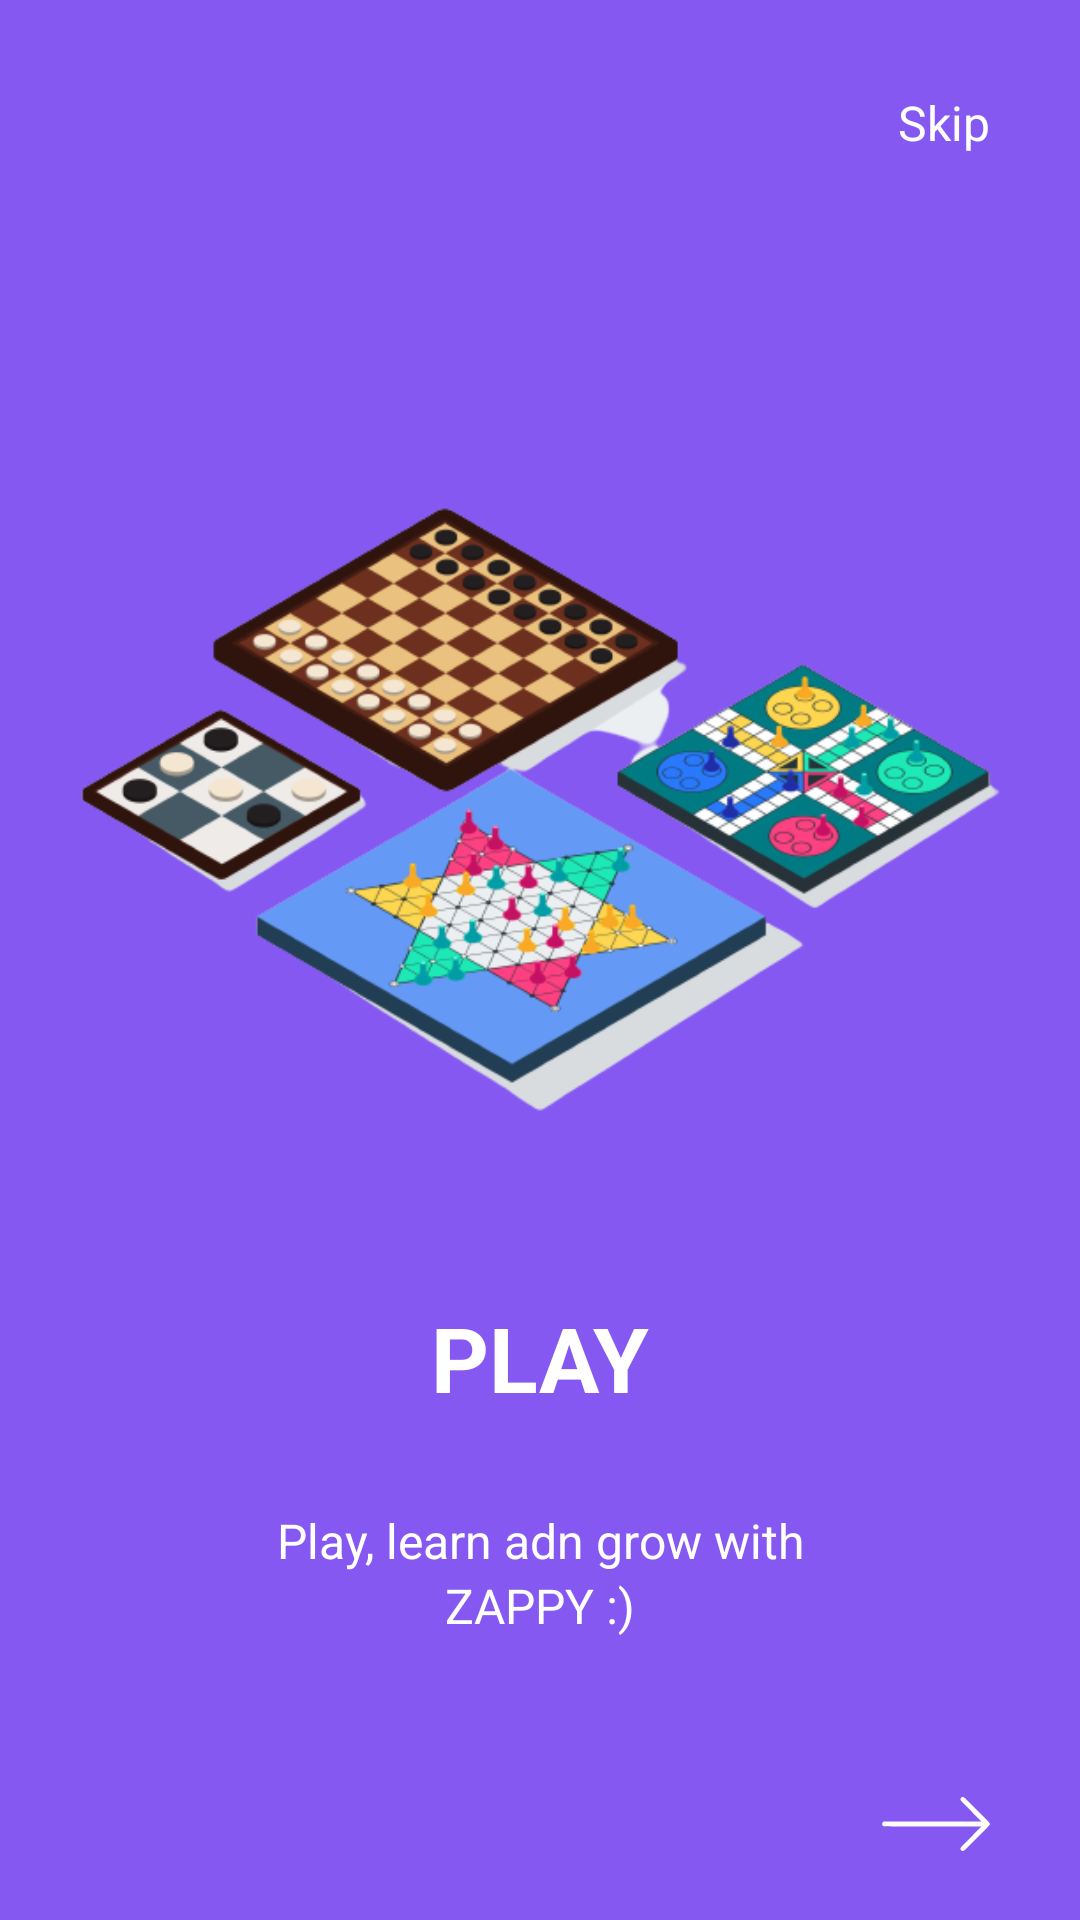

Layout XML and referenced resources for this Android screen:
<!-- AndroidManifest.xml: application theme Theme.Zappy -->
<!-- res/layout/fragment_walkthrough_screens_3.xml -->
<?xml version="1.0" encoding="utf-8"?>
<androidx.constraintlayout.widget.ConstraintLayout xmlns:android="http://schemas.android.com/apk/res/android"
    xmlns:app="http://schemas.android.com/apk/res-auto"
    android:layout_width="match_parent"
    android:layout_height="match_parent"
    android:background="@color/deep_purple">

    <androidx.constraintlayout.widget.ConstraintLayout
        android:layout_width="match_parent"
        android:layout_height="0dp"
        app:layout_constraintBottom_toTopOf="@+id/imageView2"
        app:layout_constraintEnd_toEndOf="parent"
        app:layout_constraintStart_toStartOf="parent"
        app:layout_constraintTop_toTopOf="parent">

        <androidx.constraintlayout.widget.ConstraintLayout
            android:layout_width="match_parent"
            android:layout_height="0dp"
            app:layout_constraintBottom_toTopOf="@+id/contentLayout"
            app:layout_constraintEnd_toEndOf="parent"
            app:layout_constraintTop_toTopOf="parent">

            <TextView
                android:id="@+id/textView5"
                android:layout_width="wrap_content"
                android:layout_height="wrap_content"
                android:layout_margin="30dp"
                android:text="Skip"
                android:textColor="@color/white"
                android:textSize="16dp"
                app:layout_constraintEnd_toEndOf="parent"
                app:layout_constraintTop_toTopOf="parent" />

            <ImageView
                android:layout_width="0dp"
                android:layout_height="0dp"
                android:src="@drawable/chessboard"
                app:layout_constraintEnd_toEndOf="parent"
                app:layout_constraintHeight_percent="1"
                app:layout_constraintStart_toStartOf="parent"
                app:layout_constraintTop_toBottomOf="@+id/textView5"
                app:layout_constraintWidth_percent="1" />


        </androidx.constraintlayout.widget.ConstraintLayout>

        <LinearLayout
            android:id="@+id/contentLayout"
            android:layout_width="match_parent"
            android:layout_height="wrap_content"
            android:orientation="vertical"
            app:layout_constraintBottom_toBottomOf="parent"
            app:layout_constraintEnd_toEndOf="parent">

            <TextView
                android:layout_width="match_parent"
                android:layout_height="wrap_content"
                android:gravity="center"
                android:text="PLAY"
                android:textColor="@color/white"
                android:textSize="30dp"
                android:textStyle="bold" />

            <TextView
                android:layout_width="match_parent"
                android:layout_height="wrap_content"
                android:layout_marginTop="30dp"
                android:gravity="center"
                android:text="Play, learn adn grow with"
                android:textColor="@color/white"
                android:textSize="16dp" />

            <TextView
                android:layout_width="match_parent"
                android:layout_height="wrap_content"
                android:layout_marginBottom="30dp"
                android:gravity="center"
                android:text="ZAPPY :)"
                android:textColor="@color/white"
                android:textSize="16dp" />

            <LinearLayout
                android:layout_width="match_parent"
                android:layout_height="wrap_content"
                android:gravity="center"
                android:orientation="horizontal">

            </LinearLayout>
        </LinearLayout>

    </androidx.constraintlayout.widget.ConstraintLayout>

    <ImageView
        android:id="@+id/imageView2"
        android:layout_width="0dp"
        android:layout_height="0dp"
        android:layout_marginEnd="30dp"
        android:src="@drawable/ic_right_arrow"
        app:layout_constraintBottom_toBottomOf="parent"
        app:layout_constraintEnd_toEndOf="parent"
        app:layout_constraintHeight_percent="0.1"
        app:layout_constraintWidth_percent="0.1" />

</androidx.constraintlayout.widget.ConstraintLayout>
<!-- resources referenced by this layout -->
<resources>
  <color name="deep_purple">#8558F2</color>
  <color name="white">#FFFFFFFF</color>
  <!-- drawable chessboard: png bitmap (drawable, 156667 bytes) -->
  <!-- drawable ic_right_arrow (drawable) -->
  <vector xmlns:android="http://schemas.android.com/apk/res/android"
      android:width="512dp"
      android:height="512dp"
      android:viewportWidth="512"
      android:viewportHeight="512">
    <path
        android:pathData="M380.6,128c-6.2,1.9 -9.7,8.3 -8.1,14.7 0.4,1.9 17.1,19.2 49.8,52l49.1,49.3 -231.6,0.2 -231.7,0.3 -2.8,2.1c-1.5,1.1 -3.5,3.9 -4.3,6.2 -1.3,3.7 -1.2,4.5 0.3,7.6 0.9,1.9 2.9,4.3 4.4,5.3 2.6,1.7 13.3,1.8 234.2,2.1l231.5,0.2 -48.6,48.8c-26.8,26.8 -49.2,50 -49.7,51.5 -2.5,6.5 0,12.6 6.2,15.2 7,2.9 5.6,4.1 70.8,-61.2 41,-41 61,-61.7 61.4,-63.6 0.4,-1.5 0.4,-3.9 0,-5.5 -0.4,-1.8 -20.3,-22.4 -60.8,-63.1 -51.4,-51.5 -64.4,-63.8 -66.9,-63 -0.2,-0 -1.6,0.5 -3.2,0.9z"
        android:fillColor="#ffff"
        android:strokeColor="#00000000"/>
  </vector>
  <style name="Theme.Zappy" parent="Base.Theme.Zappy" />
  <style name="Base.Theme.Zappy" parent="Theme.AppCompat">
          <item name="windowNoTitle">true</item>
          <item name="windowActionBar">false</item>
          <item name="colorPrimaryVariant">@color/black</item>
          <item name="colorOnPrimary">@color/white</item>
          
          <item name="colorOnSecondary">@color/black</item>
          
          <item name="android:statusBarColor" tools:targetApi="l">?attr/colorPrimaryVariant</item>
      </style>
  <color name="black">#FF000000</color>
</resources>
